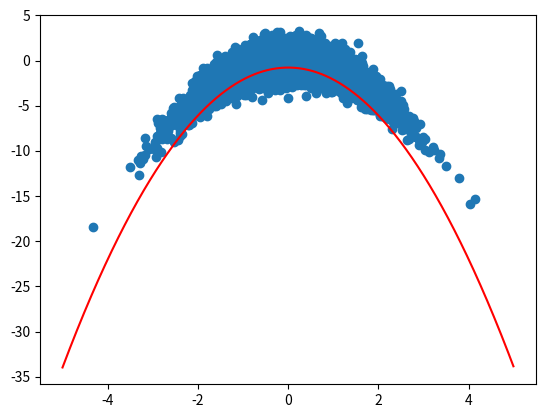
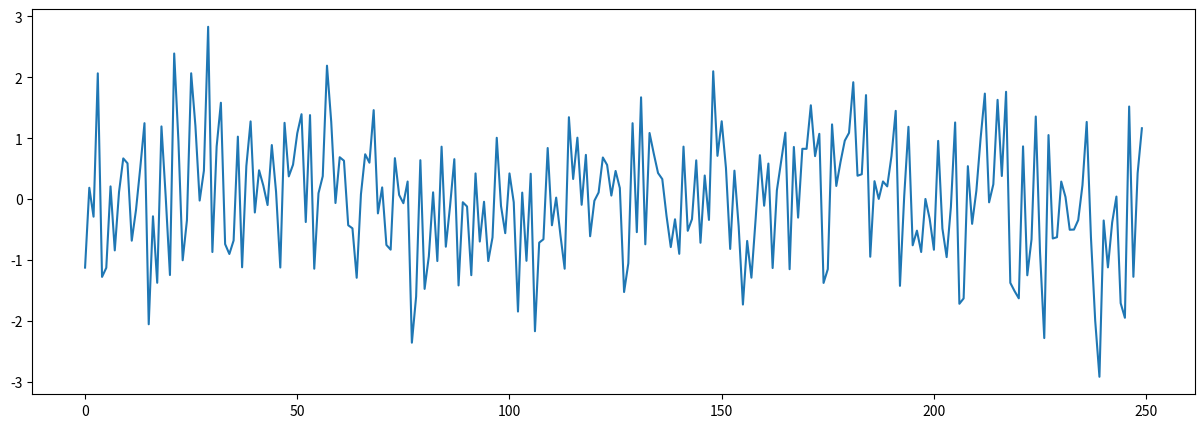

These charts were generated, in order, by the following Python code:
import numpy as np
import matplotlib.pyplot as plt

alpha = 1 # cost of operating the contol
beta = 1 # cost for staying from the origin
eps = 1 # time step
sigma = 1 #volatility parameter
loc = 0
r = 0 # baseline profit parameter
eta = 0.05
delta = 1
gamma = np.exp(-delta)
n = 10000 # number of time steps
y_prev = 0

# r = 0
inventory_range = np.arange(-5,5,0.01)
values_opt = []
inventory_opt = []
r = 0
#  optimal policy
for y in inventory_range:
    a = alpha*(gamma-1)+gamma*beta
    b = np.sqrt((alpha*(gamma-1)+gamma*beta)**2+4*alpha*beta*gamma)
    c = (2*gamma*alpha)
    p = (a+b)/c
    v = -alpha*p*y**2 + (r-gamma*alpha*p*sigma**2)/(1-gamma)
    p_opt = -p*y
    values_opt.append(v)
    inventory_opt.append(p_opt)
    
plt.plot(inventory_range, values_opt, color = 'r')

values_p0 = []
inventory_p0 = []
y_prev = 0
#  initial policy
for i in range(10000):
    p_0 = np.random.normal(loc=loc, scale=sigma) - eta*y_prev
    r = -(alpha*p_0**2 + beta*y_prev)
    values_p0.append(r)
    inventory_p0.append(p_0)
    y_prev = p_0
    
plt.scatter(inventory_p0, values_p0)
plt.show()

plt.figure(figsize=(15,5))
plt.plot(inventory_p0[:250])

